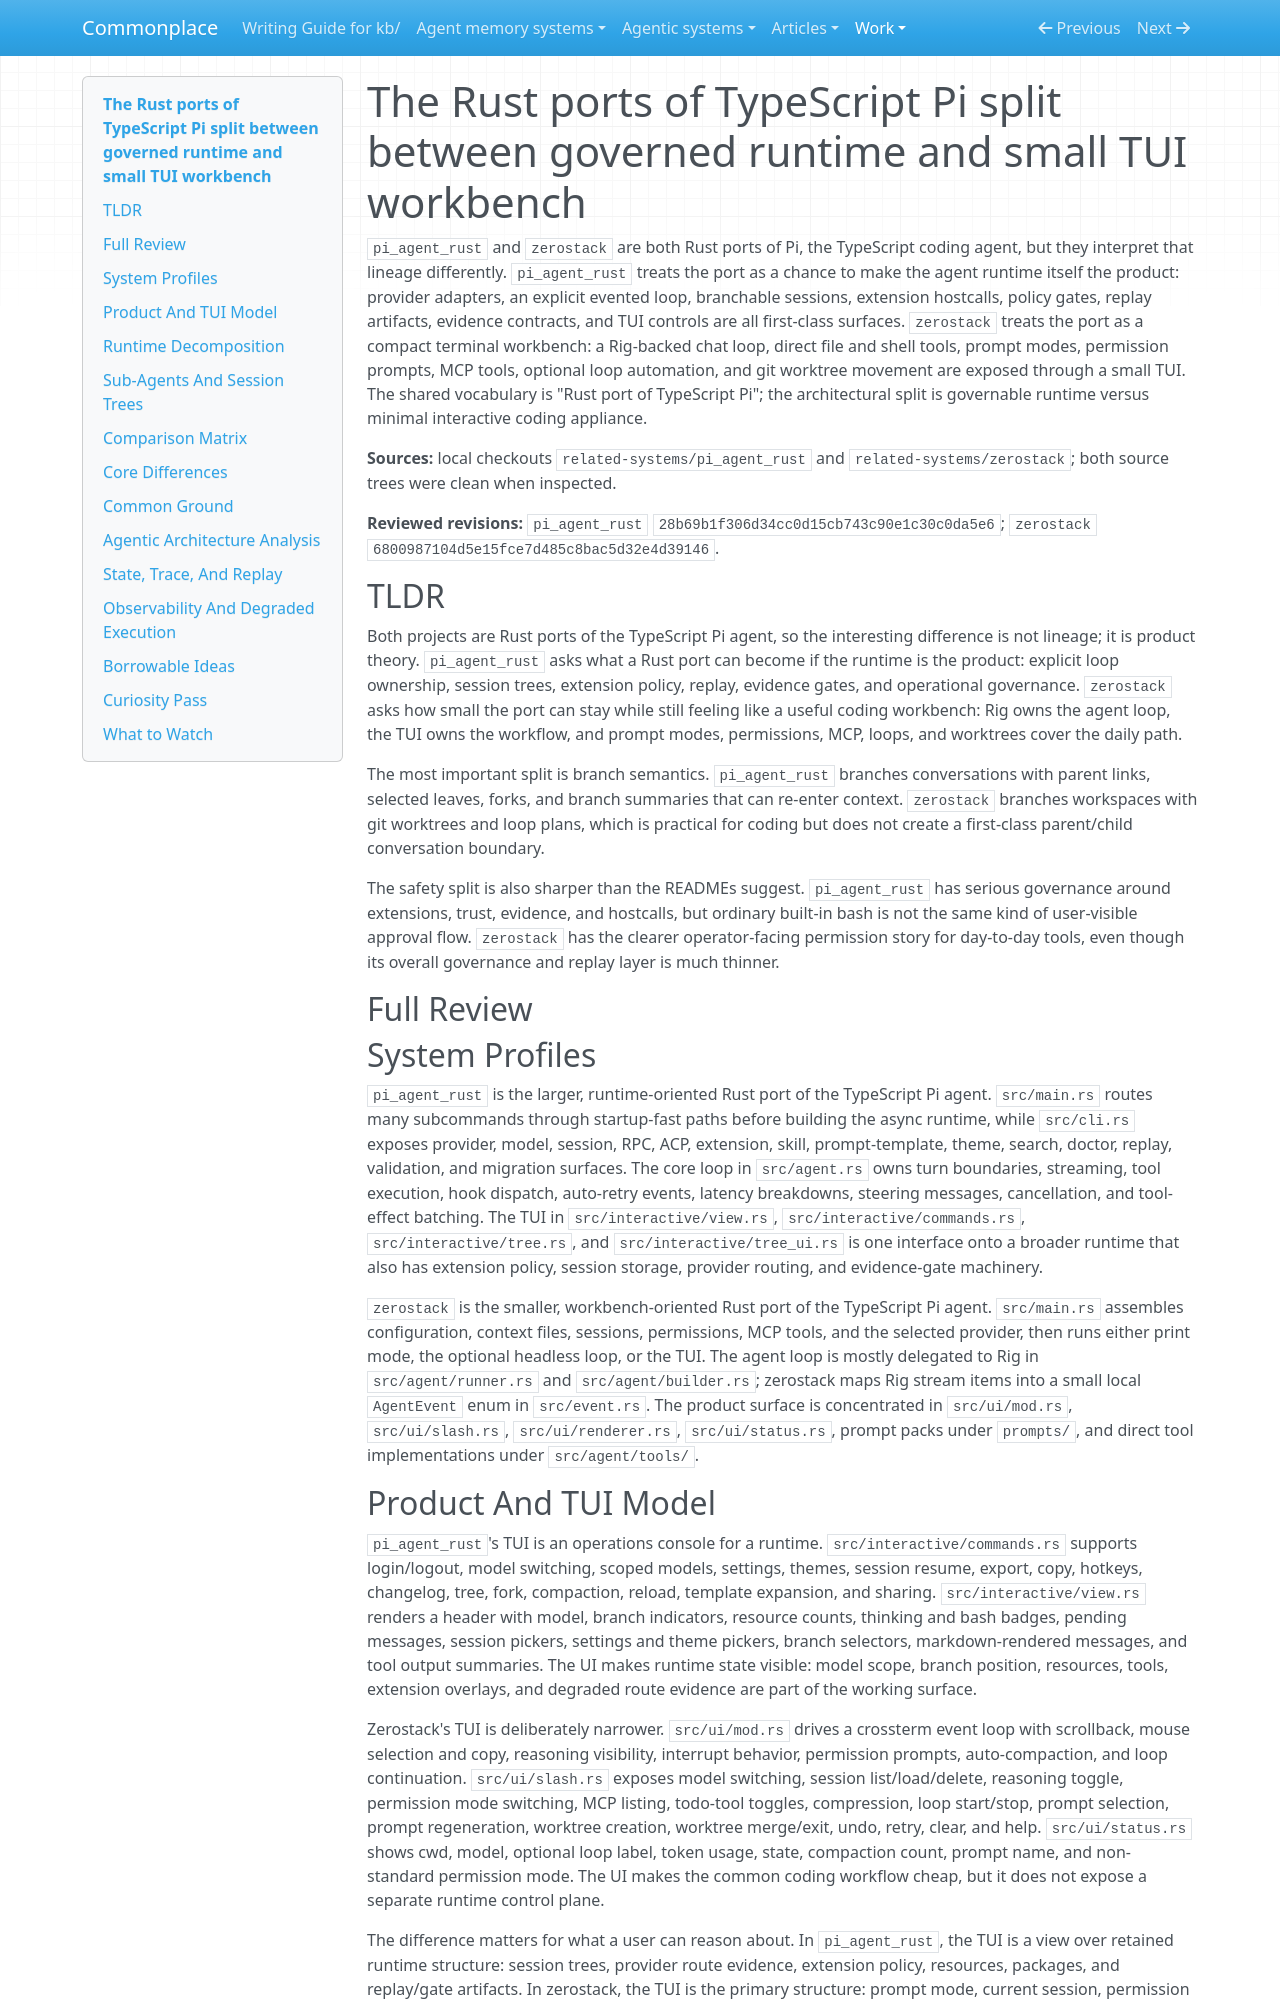

repository: zby/commonplace · page: work/pi-agent-zerostack-comparison/pi-agent-rust-vs-zerostack/index.html · generator: mkdocs

---
description: "Code-grounded comparison of pi_agent_rust and zerostack as Rust coding-agent applications, focusing on agent loops, TUI design, tool safety, extensibility, performance, and workflow"
type: types/note.md
traits: [has-comparison, has-implementation]
---

# The Rust ports of TypeScript Pi split between governed runtime and small TUI workbench

`pi_agent_rust` and `zerostack` are both Rust ports of Pi, the TypeScript coding agent, but they interpret that lineage differently. `pi_agent_rust` treats the port as a chance to make the agent runtime itself the product: provider adapters, an explicit evented loop, branchable sessions, extension hostcalls, policy gates, replay artifacts, evidence contracts, and TUI controls are all first-class surfaces. `zerostack` treats the port as a compact terminal workbench: a Rig-backed chat loop, direct file and shell tools, prompt modes, permission prompts, MCP tools, optional loop automation, and git worktree movement are exposed through a small TUI. The shared vocabulary is "Rust port of TypeScript Pi"; the architectural split is governable runtime versus minimal interactive coding appliance.

**Sources:** local checkouts `related-systems/pi_agent_rust` and `related-systems/zerostack`; both source trees were clean when inspected.

**Reviewed revisions:** `pi_agent_rust` `28b69b1f306d34cc0d15cb743c90e1c30c0da5e6`; `zerostack` `6800987104d5e15fce7d485c8bac5d32e4d39146`.

## TLDR

Both projects are Rust ports of the TypeScript Pi agent, so the interesting difference is not lineage; it is product theory. `pi_agent_rust` asks what a Rust port can become if the runtime is the product: explicit loop ownership, session trees, extension policy, replay, evidence gates, and operational governance. `zerostack` asks how small the port can stay while still feeling like a useful coding workbench: Rig owns the agent loop, the TUI owns the workflow, and prompt modes, permissions, MCP, loops, and worktrees cover the daily path.

The most important split is branch semantics. `pi_agent_rust` branches conversations with parent links, selected leaves, forks, and branch summaries that can re-enter context. `zerostack` branches workspaces with git worktrees and loop plans, which is practical for coding but does not create a first-class parent/child conversation boundary.

The safety split is also sharper than the READMEs suggest. `pi_agent_rust` has serious governance around extensions, trust, evidence, and hostcalls, but ordinary built-in bash is not the same kind of user-visible approval flow. `zerostack` has the clearer operator-facing permission story for day-to-day tools, even though its overall governance and replay layer is much thinner.

## Full Review

## System Profiles

`pi_agent_rust` is the larger, runtime-oriented Rust port of the TypeScript Pi agent. `src/main.rs` routes many subcommands through startup-fast paths before building the async runtime, while `src/cli.rs` exposes provider, model, session, RPC, ACP, extension, skill, prompt-template, theme, search, doctor, replay, validation, and migration surfaces. The core loop in `src/agent.rs` owns turn boundaries, streaming, tool execution, hook dispatch, auto-retry events, latency breakdowns, steering messages, cancellation, and tool-effect batching. The TUI in `src/interactive/view.rs`, `src/interactive/commands.rs`, `src/interactive/tree.rs`, and `src/interactive/tree_ui.rs` is one interface onto a broader runtime that also has extension policy, session storage, provider routing, and evidence-gate machinery.

`zerostack` is the smaller, workbench-oriented Rust port of the TypeScript Pi agent. `src/main.rs` assembles configuration, context files, sessions, permissions, MCP tools, and the selected provider, then runs either print mode, the optional headless loop, or the TUI. The agent loop is mostly delegated to Rig in `src/agent/runner.rs` and `src/agent/builder.rs`; zerostack maps Rig stream items into a small local `AgentEvent` enum in `src/event.rs`. The product surface is concentrated in `src/ui/mod.rs`, `src/ui/slash.rs`, `src/ui/renderer.rs`, `src/ui/status.rs`, prompt packs under `prompts/`, and direct tool implementations under `src/agent/tools/`.

## Product And TUI Model

`pi_agent_rust`'s TUI is an operations console for a runtime. `src/interactive/commands.rs` supports login/logout, model switching, scoped models, settings, themes, session resume, export, copy, hotkeys, changelog, tree, fork, compaction, reload, template expansion, and sharing. `src/interactive/view.rs` renders a header with model, branch indicators, resource counts, thinking and bash badges, pending messages, session pickers, settings and theme pickers, branch selectors, markdown-rendered messages, and tool output summaries. The UI makes runtime state visible: model scope, branch position, resources, tools, extension overlays, and degraded route evidence are part of the working surface.

Zerostack's TUI is deliberately narrower. `src/ui/mod.rs` drives a crossterm event loop with scrollback, mouse selection and copy, reasoning visibility, interrupt behavior, permission prompts, auto-compaction, and loop continuation. `src/ui/slash.rs` exposes model switching, session list/load/delete, reasoning toggle, permission mode switching, MCP listing, todo-tool toggles, compression, loop start/stop, prompt selection, prompt regeneration, worktree creation, worktree merge/exit, undo, retry, clear, and help. `src/ui/status.rs` shows cwd, model, optional loop label, token usage, state, compaction count, prompt name, and non-standard permission mode. The UI makes the common coding workflow cheap, but it does not expose a separate runtime control plane.

The difference matters for what a user can reason about. In `pi_agent_rust`, the TUI is a view over retained runtime structure: session trees, provider route evidence, extension policy, resources, packages, and replay/gate artifacts. In zerostack, the TUI is the primary structure: prompt mode, current session, permission mode, loop state, and cwd/worktree are the behavior-shaping state the user mostly sees.
